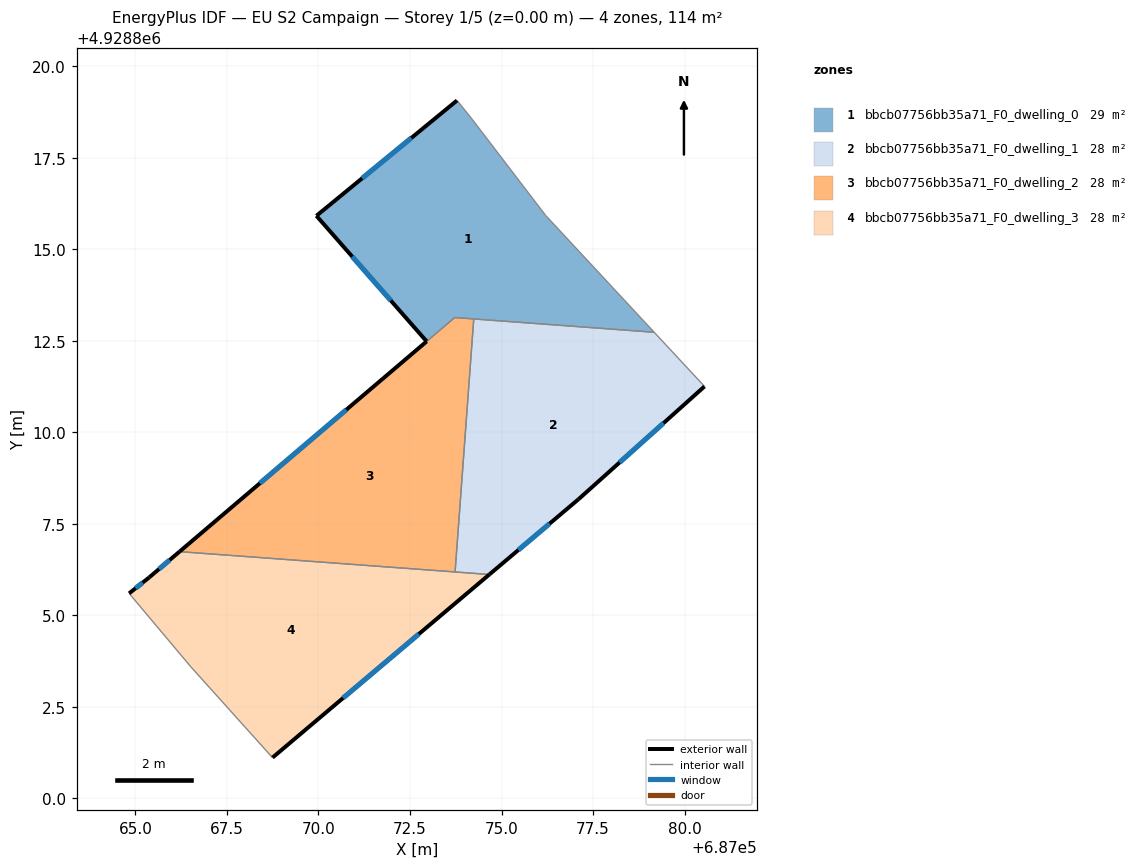
=== STOREY PLAN SPEC (per zone: floor XY polygon, exterior-wall plan segments, windows/doors) ===
zone 1: bbcb07756bb35a71_F0_dwelling_0  (29.0 m²)
  floor: (687079.17, 4928812.73) (687076.20, 4928815.92) (687074.19, 4928818.55) (687073.79, 4928819.06) (687069.94, 4928815.91) (687072.95, 4928812.48) (687073.72, 4928813.13)
  exterior wall: (687069.94, 4928815.91) – (687073.79, 4928819.06)  [5.0 m]
    window: (687071.19, 4928816.94) – (687072.54, 4928818.04)  [1.8 m²]
  exterior wall: (687072.95, 4928812.48) – (687069.94, 4928815.91)  [4.6 m]
    window: (687071.98, 4928813.60) – (687070.92, 4928814.80)  [1.7 m²]
  interior walls: 6
zone 2: bbcb07756bb35a71_F0_dwelling_1  (28.5 m²)
  floor: (687077.10, 4928808.17) (687080.55, 4928811.25) (687079.17, 4928812.73) (687074.24, 4928813.09) (687073.73, 4928806.18) (687074.67, 4928806.12)
  exterior wall: (687080.55, 4928811.25) – (687077.10, 4928808.17)  [4.6 m]
    window: (687079.43, 4928810.25) – (687078.22, 4928809.17)  [1.7 m²]
  exterior wall: (687077.10, 4928808.17) – (687074.67, 4928806.12)  [3.2 m]
    window: (687076.31, 4928807.50) – (687075.46, 4928806.78)  [1.2 m²]
  interior walls: 4
zone 3: bbcb07756bb35a71_F0_dwelling_2  (28.0 m²)
  floor: (687073.73, 4928806.18) (687074.24, 4928813.09) (687073.72, 4928813.13) (687066.20, 4928806.74)
  exterior wall: (687066.20, 4928806.74) – (687072.96, 4928812.48)  [8.9 m]
    window: (687068.40, 4928808.61) – (687070.76, 4928810.61)  [3.2 m²]
  interior walls: 4
zone 4: bbcb07756bb35a71_F0_dwelling_3  (28.5 m²)
  floor: (687074.67, 4928806.12) (687066.20, 4928806.74) (687065.38, 4928806.03) (687064.83, 4928805.60) (687066.52, 4928803.59) (687068.74, 4928801.11)
  exterior wall: (687064.83, 4928805.60) – (687065.38, 4928806.03)  [0.7 m]
    window: (687065.01, 4928805.74) – (687065.20, 4928805.89)  [0.3 m²]
  exterior wall: (687065.38, 4928806.03) – (687066.20, 4928806.74)  [1.1 m]
    window: (687065.64, 4928806.26) – (687065.94, 4928806.51)  [0.4 m²]
  exterior wall: (687074.67, 4928806.12) – (687068.74, 4928801.11)  [7.8 m]
    window: (687072.74, 4928804.49) – (687070.67, 4928802.74)  [2.8 m²]
  interior walls: 4

=== DERIVED (storey summary) ===
Building: EU S2 Campaign
Storey: 1 of 5  (floor level z = 0.00 m)
Storey gross floor area: 113.9 m²
Zones on this storey: 4
  - bbcb07756bb35a71_F0_dwelling_0: floor 29.0 m²; exterior wall 9.5 m (28.6 m²); 2 window(s) 3.5 m²; WWR 12.2%
  - bbcb07756bb35a71_F0_dwelling_1: floor 28.5 m²; exterior wall 7.8 m (23.4 m²); 2 window(s) 2.9 m²; WWR 12.2%
  - bbcb07756bb35a71_F0_dwelling_2: floor 28.0 m²; exterior wall 8.9 m (26.6 m²); 1 window(s) 3.2 m²; WWR 12.2%
  - bbcb07756bb35a71_F0_dwelling_3: floor 28.5 m²; exterior wall 9.5 m (28.6 m²); 3 window(s) 3.5 m²; WWR 12.2%
Zone adjacency (shared interzone walls):
  - bbcb07756bb35a71_F0_dwelling_0 ↔ bbcb07756bb35a71_F0_dwelling_1
  - bbcb07756bb35a71_F0_dwelling_0 ↔ bbcb07756bb35a71_F0_dwelling_2
  - bbcb07756bb35a71_F0_dwelling_1 ↔ bbcb07756bb35a71_F0_dwelling_2
  - bbcb07756bb35a71_F0_dwelling_1 ↔ bbcb07756bb35a71_F0_dwelling_3
  - bbcb07756bb35a71_F0_dwelling_2 ↔ bbcb07756bb35a71_F0_dwelling_3